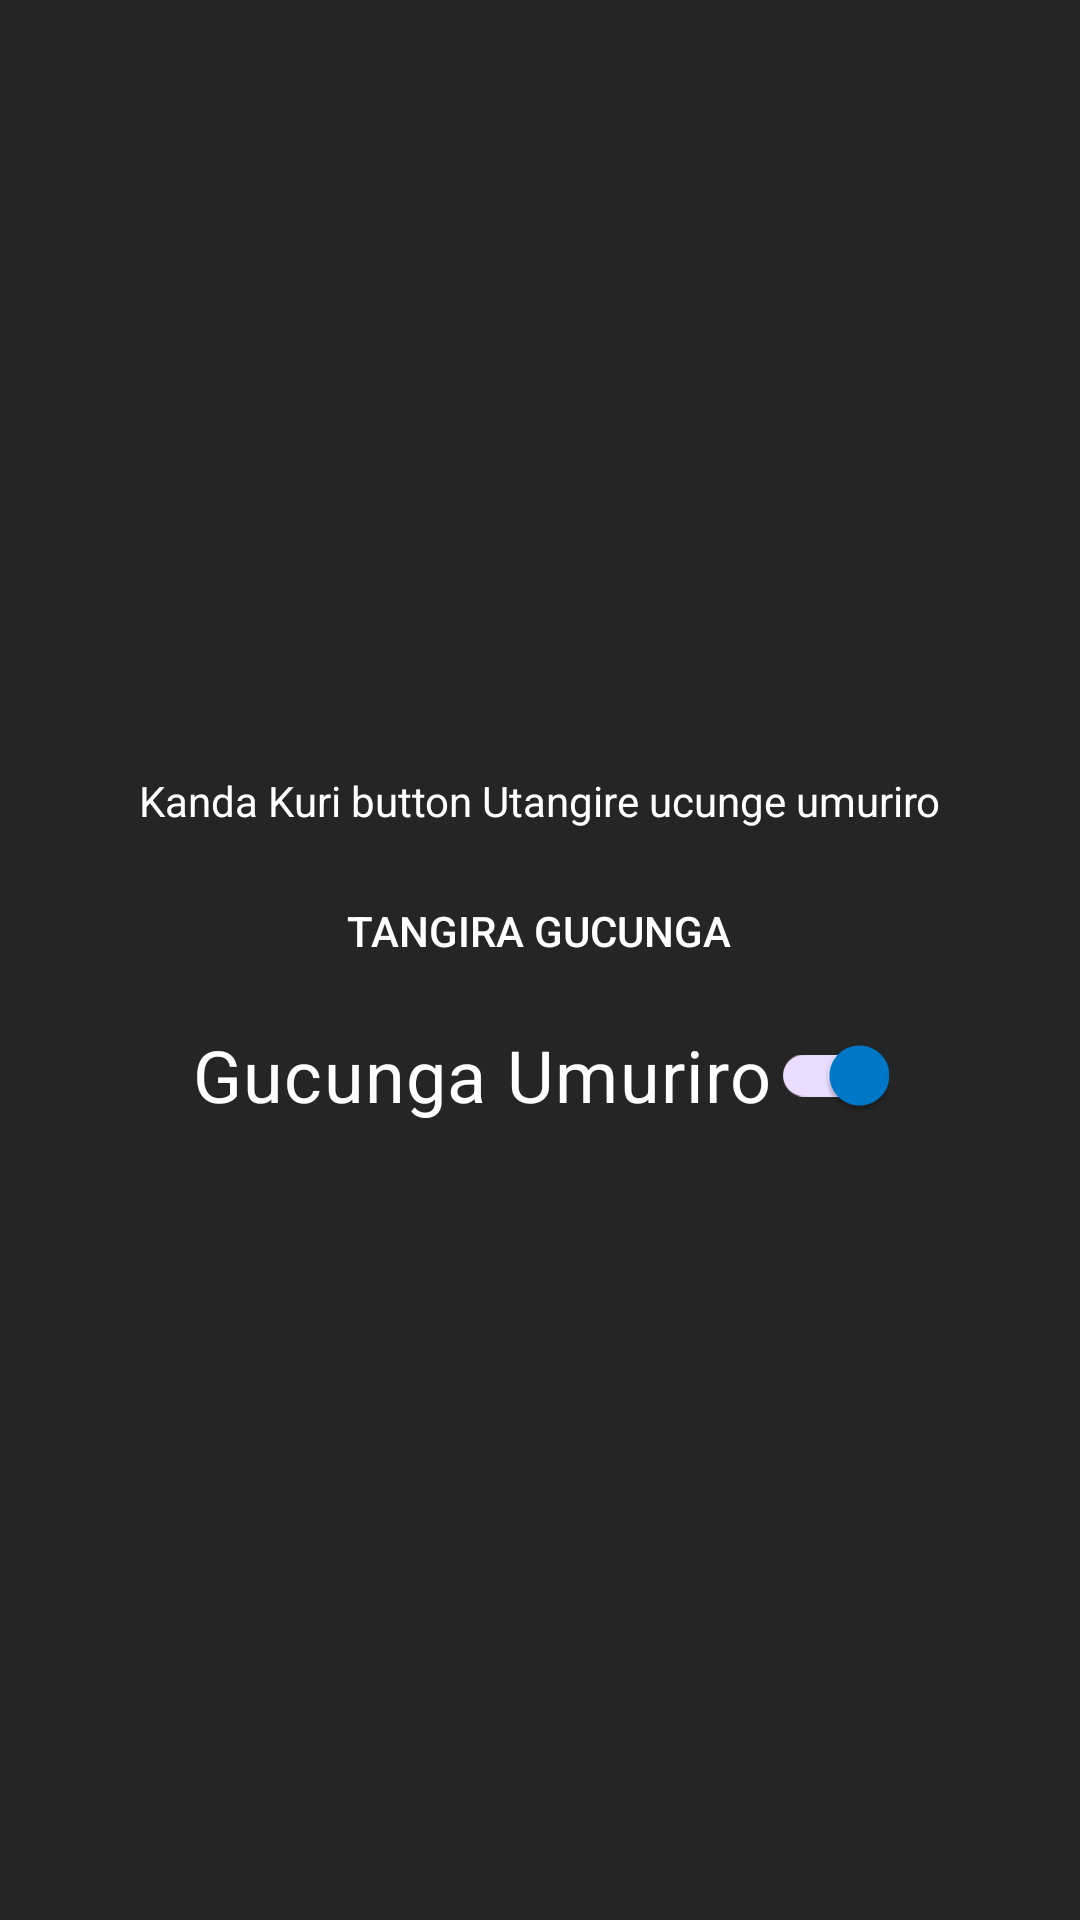

Here is an Android app screen rendered from its layout file. Give the layout XML and the strings, colors and styles it references.
<!-- AndroidManifest.xml: application theme Theme.Umuriro -->
<!-- res/layout/activity_main.xml -->
<?xml version="1.0" encoding="utf-8"?>
<androidx.appcompat.widget.LinearLayoutCompat
    xmlns:android="http://schemas.android.com/apk/res/android"
    xmlns:tools="http://schemas.android.com/tools"
    android:layout_width="match_parent"
    android:layout_height="match_parent"
    android:gravity="center"
    android:orientation="vertical"
    tools:context=".MainActivity">

   <LinearLayout
    android:layout_width="match_parent"
    android:layout_height="match_parent"
    android:background="#252526"
    android:orientation="vertical"
    android:gravity="center">

    <TextView
        android:layout_width="wrap_content"
        android:layout_height="wrap_content"
        android:textColor="@color/white"
        android:text="Kanda Kuri button Utangire ucunge umuriro" />

   <Button
       android:id="@+id/start_checking_power"
       android:layout_width="wrap_content"
       android:layout_marginTop="10dp"
       android:layout_height="wrap_content"
       android:textColor="@color/white"
       android:background="@color/color_primary"
       android:text="Tangira gucunga" />
       
       <androidx.appcompat.widget.SwitchCompat
           android:id="@+id/buttonSwitch"
           android:layout_width="wrap_content"
           android:layout_height="wrap_content"
           android:checked="true"
           android:textColor="@color/white"
           android:text="Gucunga Umuriro"
           android:textAlignment="center"
           android:textSize="24sp" />
</LinearLayout>

</androidx.appcompat.widget.LinearLayoutCompat>
<!-- resources referenced by this layout -->
<resources>
  <color name="white">#FFFFFFFF</color>
  <style name="Theme.Umuriro" parent="Base.Theme.Umuriro" />
  <style name="Base.Theme.Umuriro" parent="Theme.Material3.DayNight.NoActionBar">
          
          <item name="colorPrimary">@color/color_primary</item>
          <item name="android:background">@color/color_primary</item>
      </style>
</resources>
